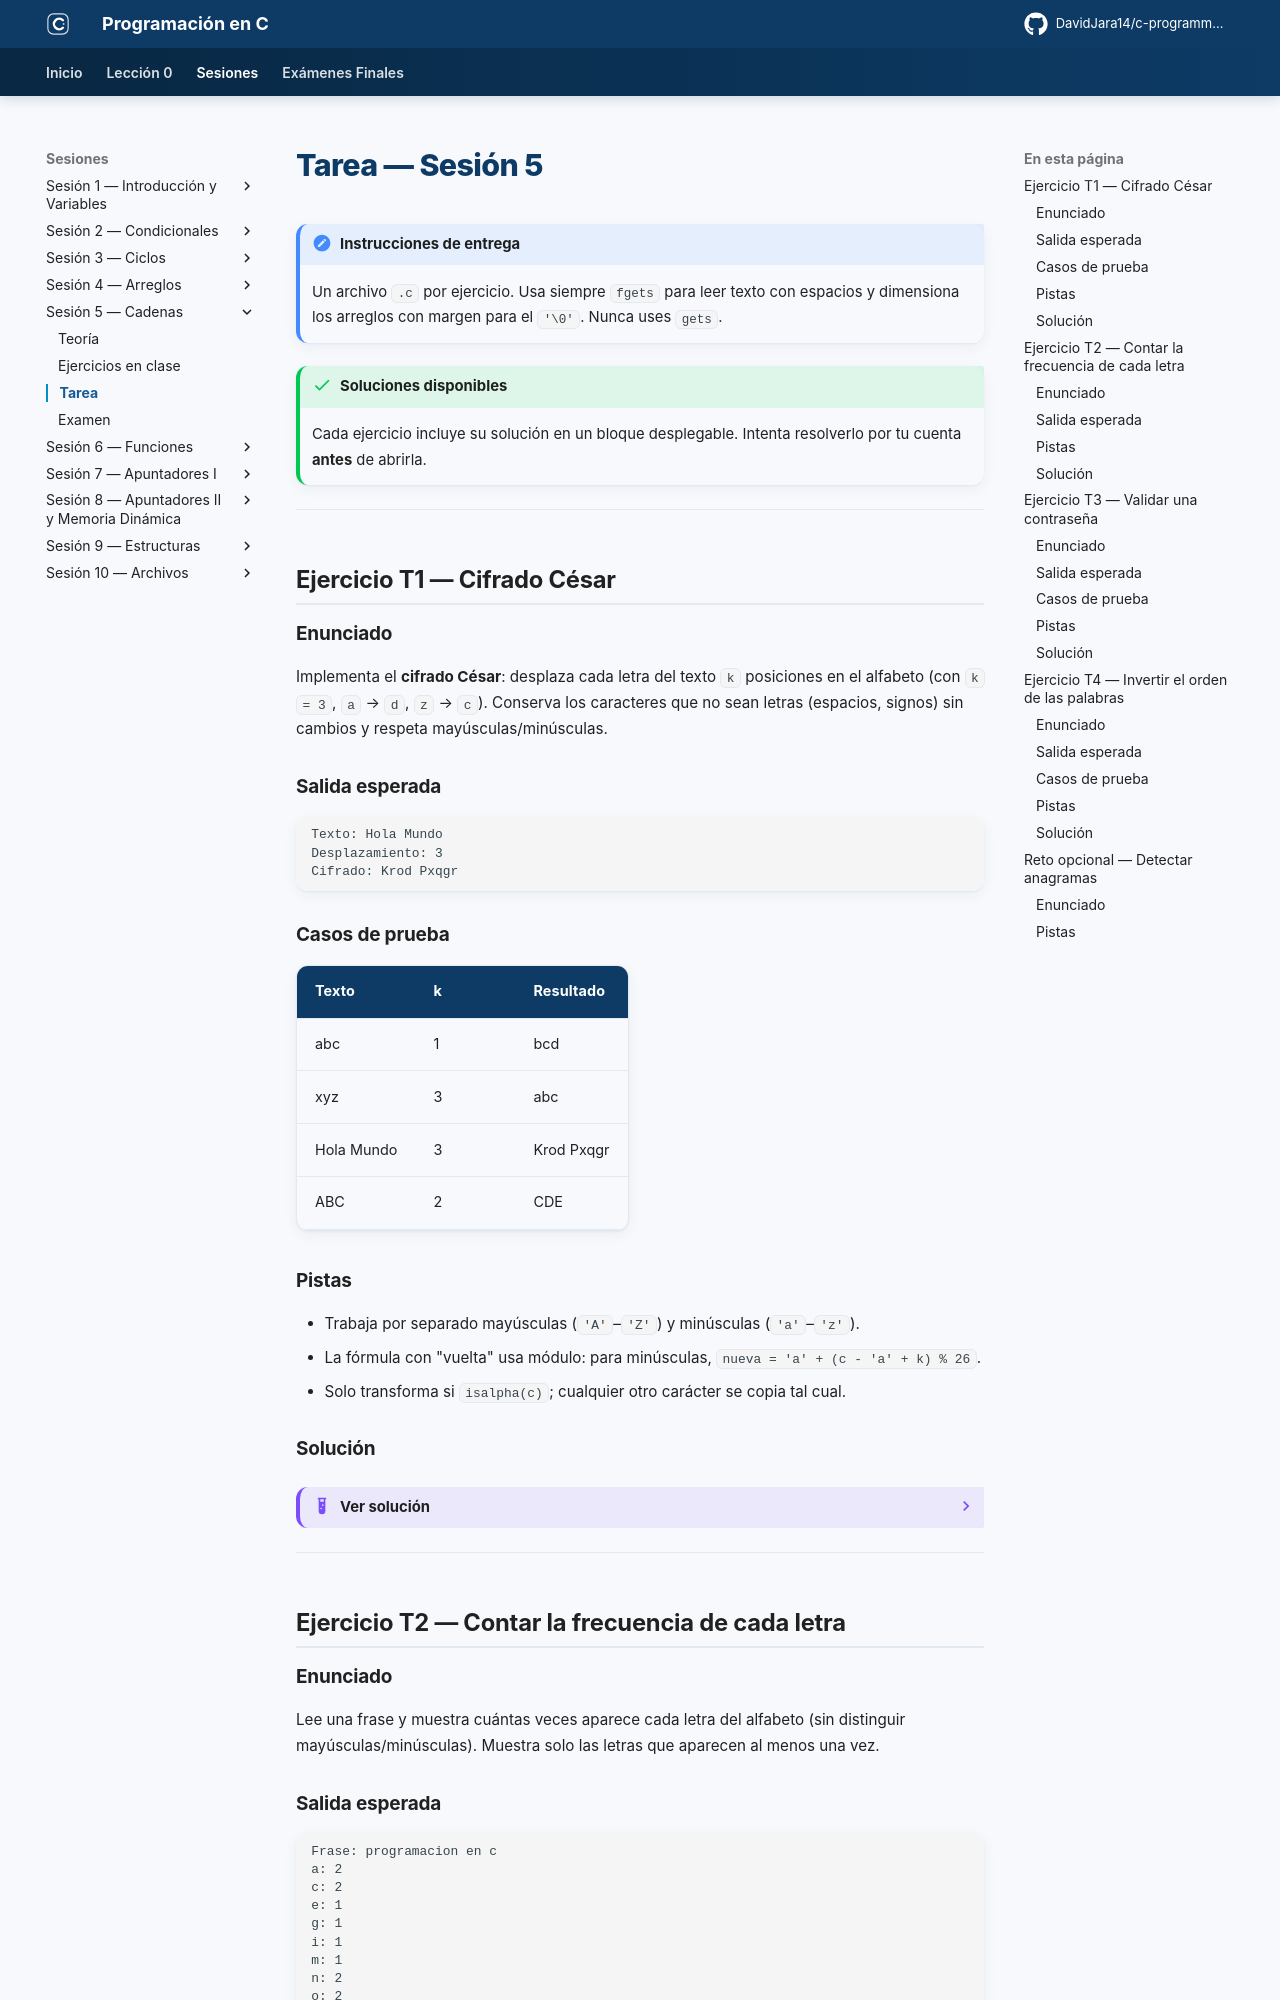

repository: DavidJara14/c-programming · page: sesion-05/tarea/index.html · generator: mkdocs

# Tarea — Sesión 5

!!! note "Instrucciones de entrega"
    Un archivo `.c` por ejercicio. Usa siempre `fgets` para leer texto con espacios y dimensiona los arreglos con margen para el `'\0'`. Nunca uses `gets`.

!!! success "Soluciones disponibles"
    Cada ejercicio incluye su solución en un bloque desplegable. Intenta resolverlo por tu cuenta **antes** de abrirla.

---

## Ejercicio T1 — Cifrado César

### Enunciado

Implementa el **cifrado César**: desplaza cada letra del texto `k` posiciones en el alfabeto (con `k = 3`, `a` → `d`, `z` → `c`). Conserva los caracteres que no sean letras (espacios, signos) sin cambios y respeta mayúsculas/minúsculas.

### Salida esperada

```
Texto: Hola Mundo
Desplazamiento: 3
Cifrado: Krod Pxqgr
```

### Casos de prueba

| Texto | k | Resultado |
|-------|---|-----------|
| abc | 1 | bcd |
| xyz | 3 | abc |
| Hola Mundo | 3 | Krod Pxqgr |
| ABC | 2 | CDE |

### Pistas

- Trabaja por separado mayúsculas (`'A'`–`'Z'`) y minúsculas (`'a'`–`'z'`).
- La fórmula con "vuelta" usa módulo: para minúsculas, `nueva = 'a' + (c - 'a' + k) % 26`.
- Solo transforma si `isalpha(c)`; cualquier otro carácter se copia tal cual.

### Solución

??? example "Ver solución"
    ```c
    #include <stdio.h>
    #include <string.h>
    #include <ctype.h>

    int main() {
        char texto[200];
        int i, k;

        printf("Texto: ");
        fgets(texto, sizeof(texto), stdin);
        texto[strcspn(texto, "\n")] = '\0';

        printf("Desplazamiento: ");
        scanf("%d", &k);
        k = k % 26;

        for (i = 0; texto[i] != '\0'; i++) {
            char c = texto[i];
            if (c >= 'a' && c <= 'z') {
                texto[i] = 'a' + (c - 'a' + k) % 26;
            } else if (c >= 'A' && c <= 'Z') {
                texto[i] = 'A' + (c - 'A' + k) % 26;
            }
        }

        printf("Cifrado: %s\n", texto);
        return 0;
    }
    ```

---

## Ejercicio T2 — Contar la frecuencia de cada letra

### Enunciado

Lee una frase y muestra cuántas veces aparece cada letra del alfabeto (sin distinguir mayúsculas/minúsculas). Muestra solo las letras que aparecen al menos una vez.

### Salida esperada

```
Frase: programacion en c
a: 2
c: 2
e: 1
g: 1
i: 1
m: 1
n: 2
o: 2
p: 1
r: 2
```

### Pistas

- Usa un arreglo `conteo[26]` inicializado en 0.
- Para cada letra, el índice es `tolower(c) - 'a'`.
- Al final, recorre `conteo` e imprime solo los que sean mayores que 0.
